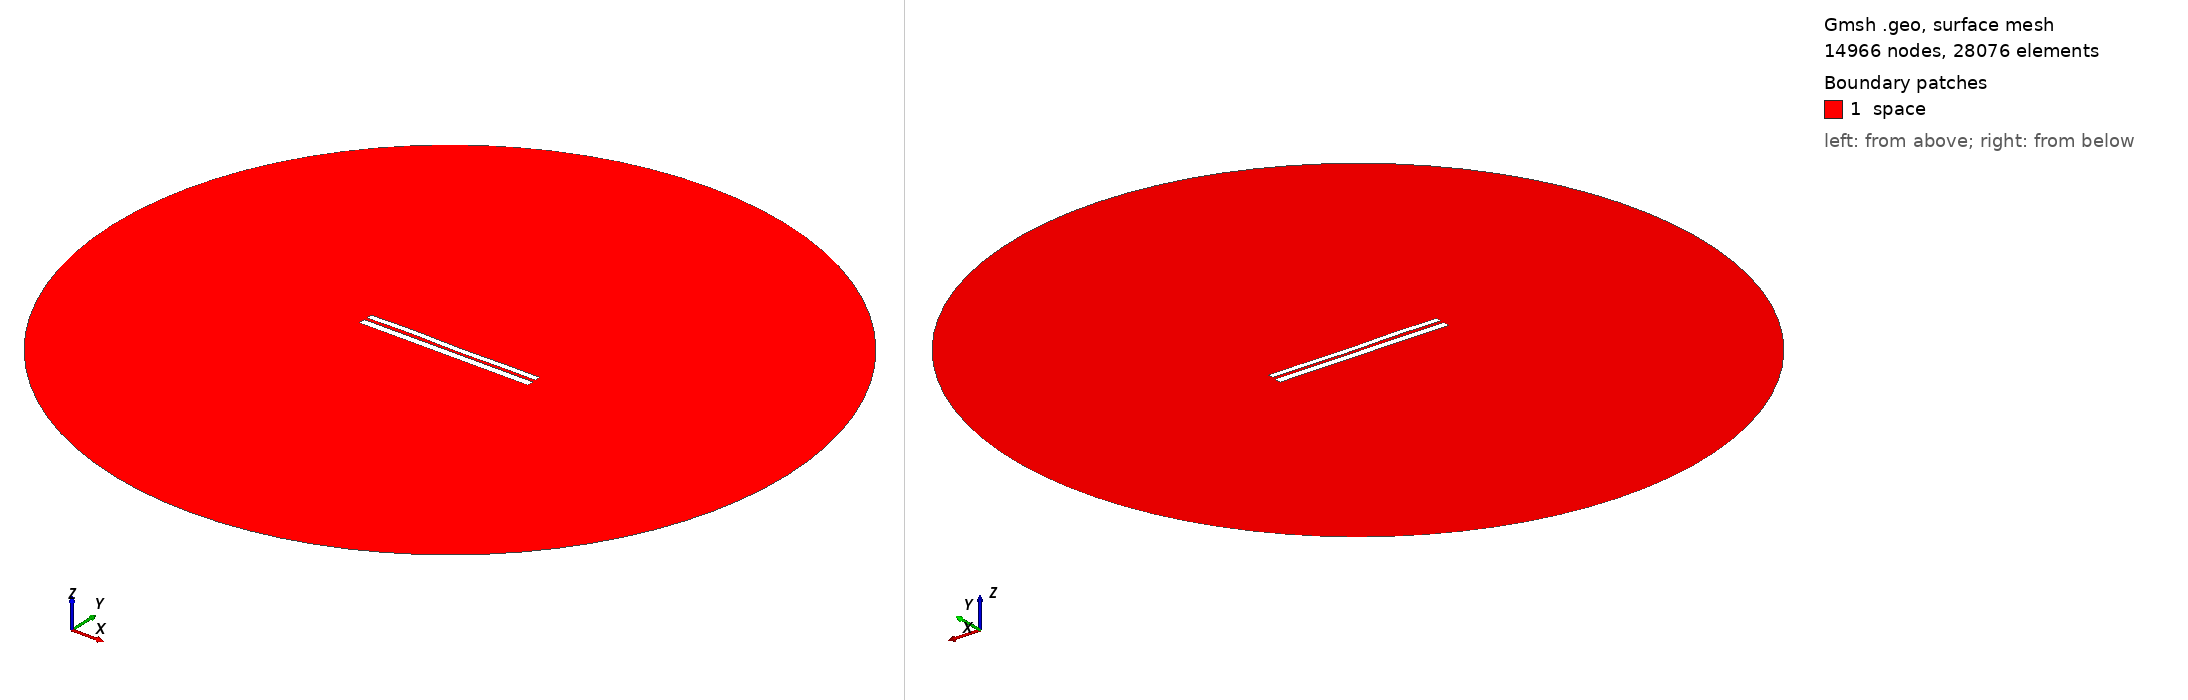

Gmsh geometry script, surface-meshed: 14966 nodes, 28076 surface elements. Boundary patches (legend numbers): 1 space. Left view from above one corner, right view from below the opposite corner. Legend entries are the model's physical surfaces. The drawing asked Gmsh for element sizes between 1% and 20% of the model's largest extent; the script's own settings can give other sizes.

=== 855.geo (drawn) ===
//---------------------------------------
// Geometry kernel
//---------------------------------------

SetFactory("OpenCASCADE");



//---------------------------------------
// Parameters of the geometry
//---------------------------------------

// Overetch of the upper plate
overetch = 0.25;

// Distance between the plates
distance = 1.5;

// Discretization over the x axis (for the deformation)
nx = 50; 

// Length of the plate
L = 100 - overetch; 

// Number of modes
n = 4; 

// 1st mode coefficient
coeff(1) = 0.0;
beta(1) = 0.596864 * 3.1415926535 / L;

// 2nd mode coefficient
coeff(2) = 0.0;
beta(2) = 1.49418 * 3.1415926535 / L;

// 3rd mode coefficient
coeff(3) = 0.15;
beta(3) = 2.50025 * 3.1415926535 / L;

// 4th mode coefficient
coeff(4) = 0.15;
beta(4) = 3.49999 * 3.1415926535 / L;



//---------------------------------------
// Upper plate (deformed rectangle)
//---------------------------------------

// Coordiantes of the upper plate
xmin = -50;
xmax = 50 - overetch;

// Height of the upper plate
yheight = 4 - 2 * overetch;

// Indexes of the points
UpperID[] = {};
LowerID[] = {};
LeftID[] = {};
RightID[] = {};

// Point index
p = 1;

// Horizontal edges
For i In {1:nx}
    x = xmin + (i-1)*(xmax - xmin)/(nx-1);

    y_bottom = distance / 2 + overetch;
    For j In {1:n}
        C = (Cosh(beta(j)*L) + Cos(beta(j)*L)) / (Sinh(beta(j)*L) + Sin(beta(j)*L));
        y_bottom  = y_bottom + coeff(j) * (Cosh(beta(j)*(x+50)) - Cos(beta(j)*(x+50)) - C * (Sinh(beta(j)*(x+50)) - Sin(beta(j)*(x+50))));
    EndFor

    y_top = y_bottom + yheight;

    Point(p) = {x, y_top, 0, 1.0};
    UpperID[i] = p;
    p = p + 1;

    Point(p) = {x, y_bottom, 0, 1.0};
    LowerID[i] = p;
    p = p + 1;
EndFor

// Create point lists
UpperPts[] = {}; LowerPts[] = {};
For i In {1:nx}
  UpperPts[] += {UpperID[i]};
  LowerPts[] += {LowerID[i]};
EndFor

// Build splines
Spline(1) = {UpperPts[]};
Spline(2) = {LowerPts[]};
Line(3) = {LowerPts[nx-1], UpperPts[nx-1]};
Line(4) = {LowerPts[0], UpperPts[0]};

// Build the plane surface
Curve Loop(1) = {2, 3, -1, -4};
Plane Surface(1) = {1};



//---------------------------------------
// Lower plate (rectangle)
//---------------------------------------

// Vertices
Point(1001) = {-50, -1, 0, 1.0};
Point(1002) = { 50, -1, 0, 1.0};
Point(1003) = { 50,  -5, 0, 1.0};
Point(1004) = {-50,  -5, 0, 1.0};

// Edges
Line(5) = {1001, 1002};
Line(6) = {1002, 1003};
Line(7) = {1003, 1004};
Line(8) = {1004, 1001};

// Plane surface
Line Loop(2) = {5, 6, 7, 8};
Plane Surface(2) = {2}; 



//---------------------------------------
// Outer (fictious) boundary
//---------------------------------------

// Points
Point(1005) = {0, 0, 0};       // Center
Point(1006) = {200, 0, 0};     // Start point
Point(1007) = {0, 200, 0};     // 90 degrees
Point(1008) = {-200, 0, 0};    // 180 degrees
Point(1009) = {0, -200, 0};    // 270 degrees

// Circle arcs (each needs start, center, end)
Circle(9) = {1006, 1005, 1007};
Circle(10) = {1007, 1005, 1008};
Circle(11) = {1008, 1005, 1009};
Circle(12) = {1009, 1005, 1006};

// Plane surface for the entire domain
Curve Loop(3) = {9, 10, 11, 12};
Surface(3) = {3};

// Subtract the plates from the whole domain to obtain the actual domain where we want to solve the equations
BooleanDifference{ Surface{3}; Delete; }{ Surface{1}; Surface{2}; Delete; }




//---------------------------------------
// Transfinite Lines/Curves
//---------------------------------------

// Set the number of points on the boundaries
r = 12;
d = 0.15;

// Plates
Transfinite Curve {1} = 50*r/4 Using Progression 1;
Transfinite Line {2} = 50*r Using Progression 1;
Transfinite Curve {3, 4} = 2*r Using Progression 1+d;
Transfinite Line {5} = 50*r Using Progression 1;
Transfinite Line {7} = 50*r/4 Using Progression 1;
Transfinite Line {6} = 2*r Using Progression 1+d;
Transfinite Line {8} = 2*r Using Progression 1-d;

// Outer boundary
Transfinite Line {9, 10, 11, 12} = 20 Using Progression 1;



//---------------------------------------
// Physical groups
//---------------------------------------                

// Physical curves (boundaries)
Physical Line("force_segment", 10) = {2};
Physical Line("upper_plate", 11) = {1, 3, 4};
Physical Line("lower_plate", 12) = {5, 6, 7, 8};
Physical Line("boundary", 20) = {9, 10, 11, 12};

// Physical Surfaces
Physical Surface("space", 30) = {3};



//---------------------------------------
// 6. Generate the Mesh
//---------------------------------------

// 2D mesh generation
Mesh 2;
